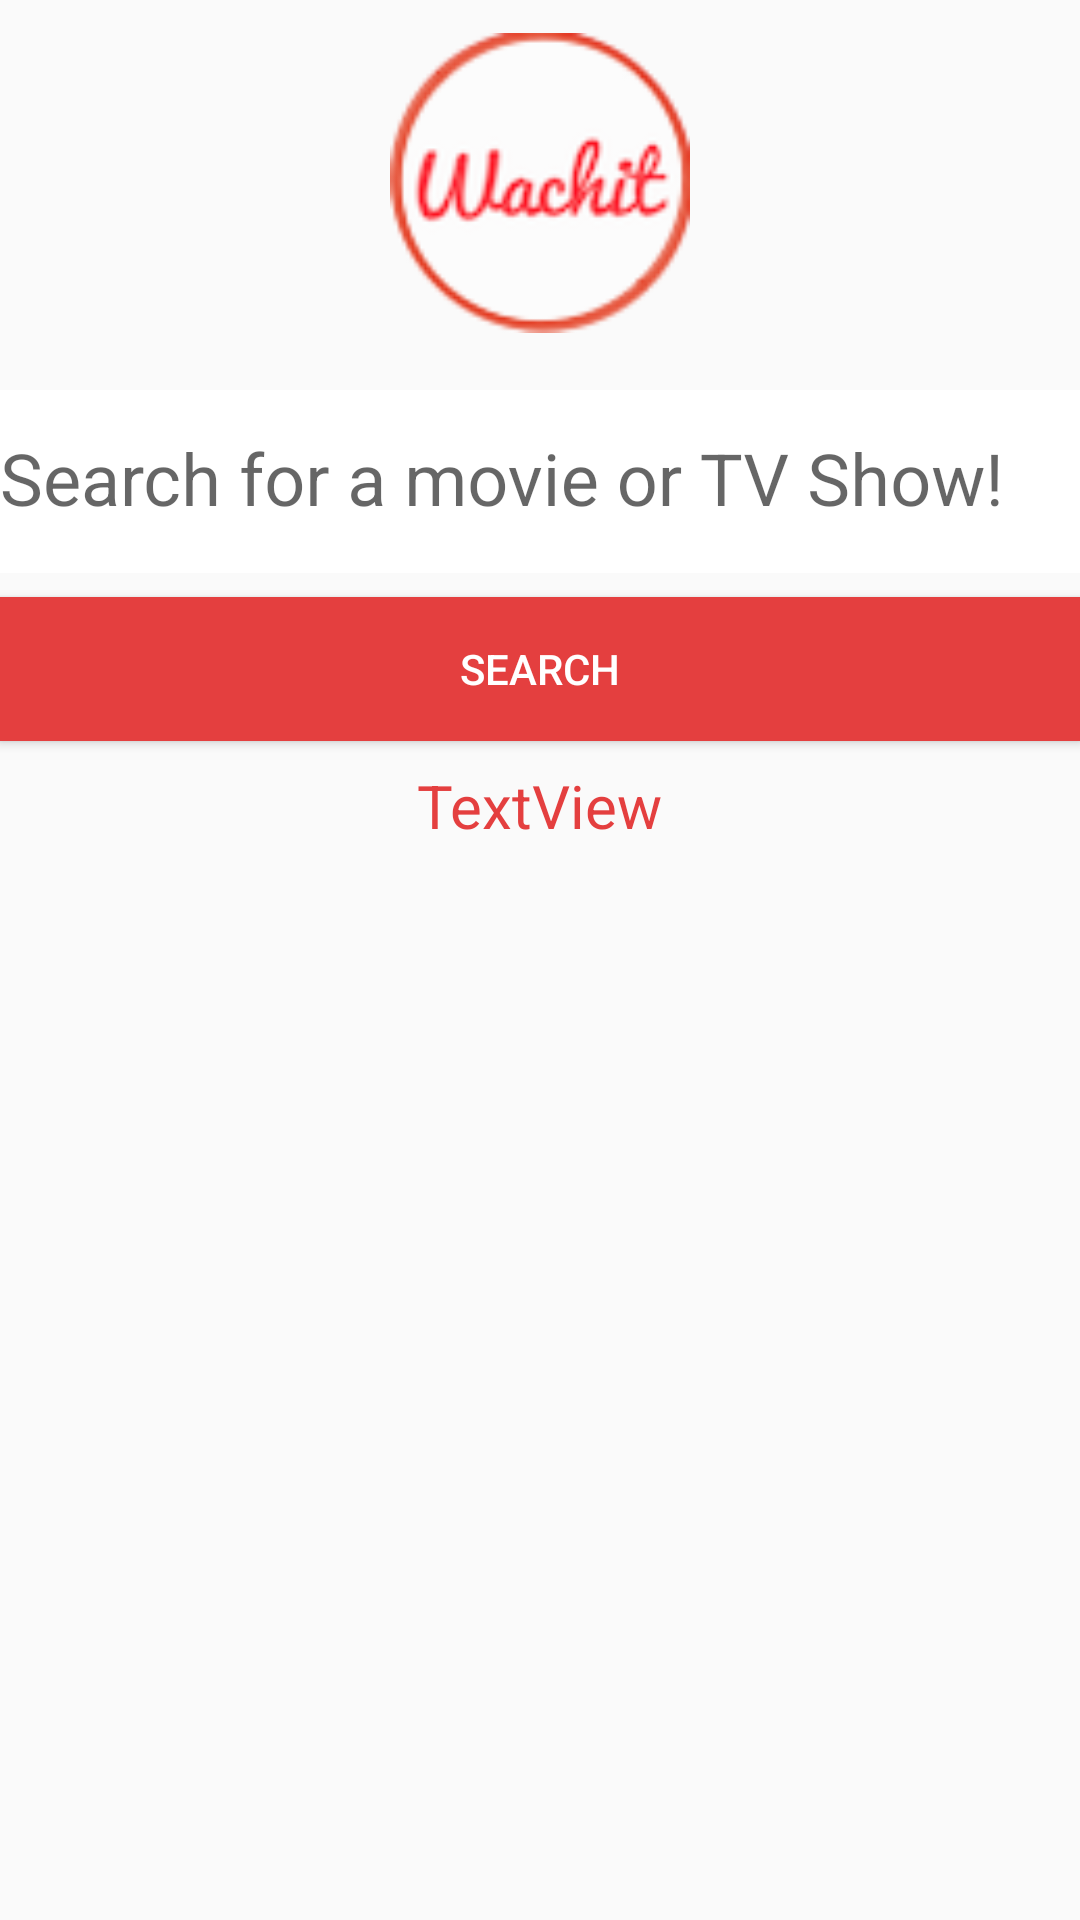

Layout XML and referenced resources for this Android screen:
<!-- AndroidManifest.xml: application theme AppTheme -->
<!-- res/layout/fragment_search.xml -->
<RelativeLayout xmlns:android="http://schemas.android.com/apk/res/android"
    xmlns:app="http://schemas.android.com/apk/res-auto"
    xmlns:tools="http://schemas.android.com/tools"
    android:id="@+id/fragment_content"
    android:layout_width="match_parent"
    android:layout_height="match_parent"
    tools:context="com.sourcey.materiallogindemo.SearchFragment">


    <ImageView
        android:id="@+id/imageView4"
        android:layout_width="100dp"
        android:layout_height="100dp"
        android:layout_alignParentTop="true"
        android:layout_centerHorizontal="true"
        android:layout_marginTop="11dp"
        android:src="@mipmap/ic_launcher2" />

    <android.support.design.widget.TextInputLayout
        android:layout_width="match_parent"
        android:layout_height="wrap_content"
        android:layout_marginTop="8dp"
        android:layout_marginBottom="8dp"
        android:layout_below = "@+id/imageView4"
        android:id="@+id/textInputLayout2">

        <EditText
            android:id="@+id/input_search"
            android:layout_width="match_parent"
            android:layout_height="61dp"
            android:layout_alignParentLeft="true"
            android:layout_alignParentStart="true"
            android:layout_marginTop="34dp"
            android:background="#FFFFFF"
            android:hint="Search for a movie or TV Show!"
            android:inputType="text"
            android:textColor="#e43f3f"
            android:textColorHint="#e43f3f"
            android:textColorLink="#e43f3f"
            android:textSize="24sp" />
    </android.support.design.widget.TextInputLayout>

    <android.support.v7.widget.AppCompatButton
        android:id="@+id/btn_search"
        android:layout_width="fill_parent"
        android:layout_height="wrap_content"
        android:layout_alignParentLeft="true"
        android:layout_alignParentStart="true"
        android:layout_below="@+id/textInputLayout2"
        android:background="#e43f3f"
        android:padding="12dp"
        android:text="Search"
        android:textColor="#FFFFFF"
        android:textColorLink="#FFFFFF" />

    <TextView
        android:id="@+id/textView2"
        android:layout_width="wrap_content"
        android:layout_height="wrap_content"
        android:layout_below="@+id/textInputLayout2"
        android:layout_centerHorizontal="true"
        android:layout_marginTop="56dp"
        android:text="TextView"
        android:textColor="#e43f3f"
        android:textColorHint="#e43f3f"
        android:textColorLink="#e43f3f"
        android:textSize="20sp" />

</RelativeLayout>
<!-- resources referenced by this layout -->
<resources>
  <!-- mipmap ic_launcher2: png bitmap (mipmap-hdpi, 10408 bytes) -->
  <style name="AppTheme" parent="Theme.AppCompat.Light.DarkActionBar">
          <item name="android:windowContentTransitions">true</item>
          <item name="android:windowAllowEnterTransitionOverlap">true</item>
          <item name="android:windowAllowReturnTransitionOverlap">true</item>
          <item name="android:windowSharedElementEnterTransition">@android:transition/move</item>
          <item name="android:windowSharedElementExitTransition">@android:transition/move</item>
      </style>
</resources>
